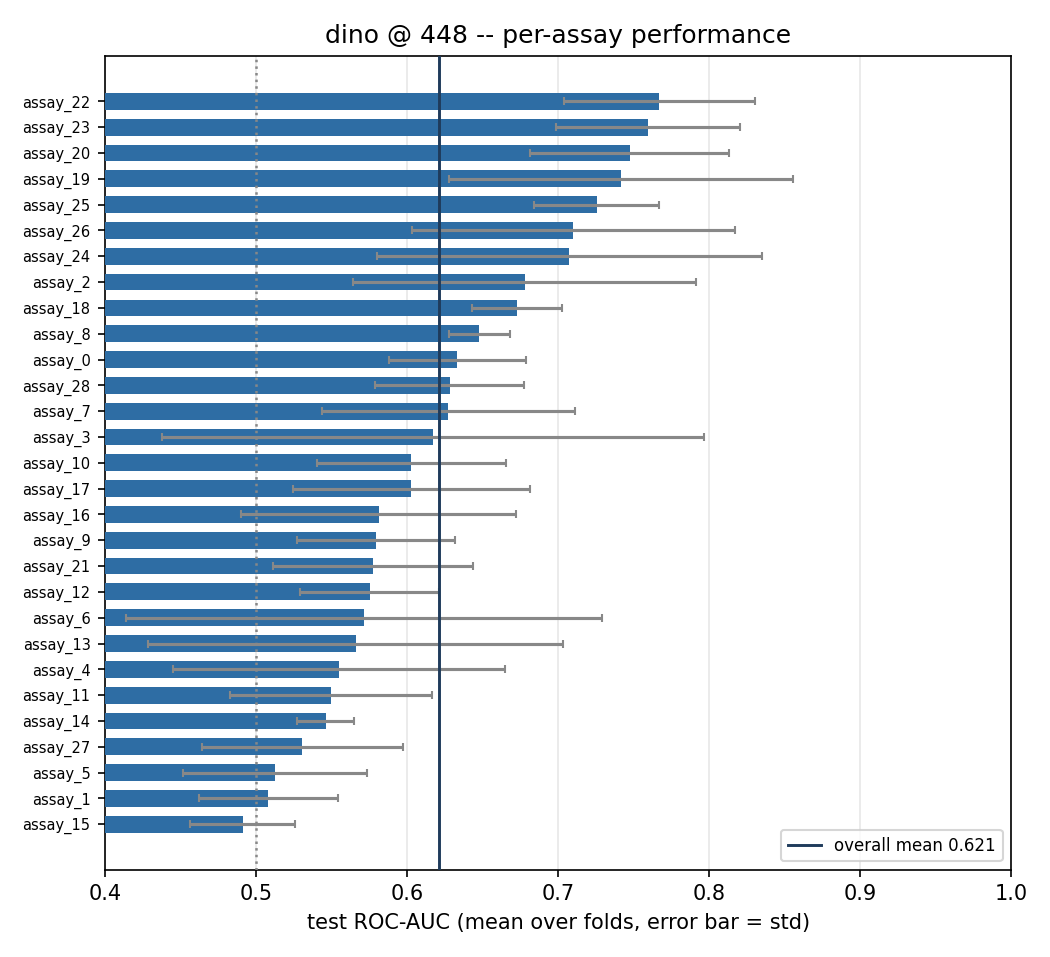

The file beside this chart, header and first rows:
, fold0, fold1, fold2, fold3, fold4, fold5, mean, std
assay_22, 0.7676, 0.709, 0.7183, 0.7229, 0.8219, 0.8632, 0.7672, 0.06318
assay_23, 0.6984, 0.6703, 0.8086, 0.7653, 0.811, 0.8031, 0.7595, 0.06113
assay_20, 0.624, 0.786, 0.7484, 0.8, 0.7925, 0.7331, 0.7473, 0.06592
assay_19, 0.765, 0.929, 0.785, 0.6974, 0.681, 0.5938, 0.7419, 0.114
assay_25, 0.7235, 0.6539, 0.7269, 0.7169, 0.756, 0.7758, 0.7255, 0.04162
assay_26, 0.875, 0.7177, 0.7143, 0.7381, 0.6713, 0.5446, 0.7102, 0.1067
assay_24, 0.5805, 0.7459, 0.6613, 0.6658, 0.6467, 0.9444, 0.7074, 0.1275
assay_2, 0.5548, 0.6214, 0.8545, 0.7478, 0.7078, 0.5814, 0.6779, 0.1137
assay_18, 0.6751, 0.6495, 0.669, 0.6854, 0.6363, 0.722, 0.6729, 0.02993
assay_8, 0.6251, 0.6409, 0.6783, 0.6663, 0.6443, 0.6323, 0.6479, 0.02042
assay_0, 0.6933, 0.6073, 0.6149, 0.5667, 0.6584, 0.6585, 0.6332, 0.04543
assay_28, 0.6016, 0.6624, 0.5955, 0.5888, 0.607, 0.7137, 0.6281, 0.04951
assay_7, 0.7232, 0.6817, 0.4893, 0.6192, 0.6696, 0.581, 0.6273, 0.08389
assay_3, 0.5111, 0.6353, 0.5947, 0.3658, 0.6953, 0.9, 0.617, 0.1796
assay_10, 0.5649, 0.5316, 0.5709, 0.6608, 0.594, 0.695, 0.6029, 0.06238
assay_17, 0.4976, 0.5888, 0.6663, 0.6165, 0.7086, 0.5387, 0.6027, 0.07846
assay_16, 0.6044, 0.4492, 0.5806, 0.6221, 0.7138, 0.5169, 0.5812, 0.09094
assay_9, 0.5258, 0.556, 0.5568, 0.6351, 0.5471, 0.6548, 0.5793, 0.05244
assay_21, 0.6719, 0.6002, 0.5709, 0.5374, 0.4773, 0.6056, 0.5772, 0.06619
assay_12, 0.5345, 0.6266, 0.5052, 0.602, 0.6007, 0.5827, 0.5753, 0.04608
assay_6, 0.6982, 0.5704, 0.6185, 0.4932, 0.7424, 0.3056, 0.5714, 0.1577
assay_13, 0.4074, 0.7063, 0.5333, 0.4048, 0.6587, 0.6852, 0.566, 0.1376
assay_4, 0.6846, 0.6025, 0.6182, 0.544, 0.5143, 0.3667, 0.555, 0.1098
assay_11, 0.5382, 0.6515, 0.5591, 0.5841, 0.508, 0.4554, 0.5494, 0.06695
assay_14, 0.5589, 0.5458, 0.518, 0.5698, 0.5527, 0.5317, 0.5462, 0.01879
assay_27, 0.5087, 0.4361, 0.6328, 0.4977, 0.545, 0.5624, 0.5304, 0.06658
assay_5, 0.5293, 0.6054, 0.5187, 0.5066, 0.4158, 0.5, 0.5127, 0.06083
assay_1, 0.5411, 0.5394, 0.4751, 0.5447, 0.4309, 0.5172, 0.5081, 0.04591
assay_15, 0.47, 0.4485, 0.48, 0.5352, 0.5318, 0.4818, 0.4912, 0.03482
